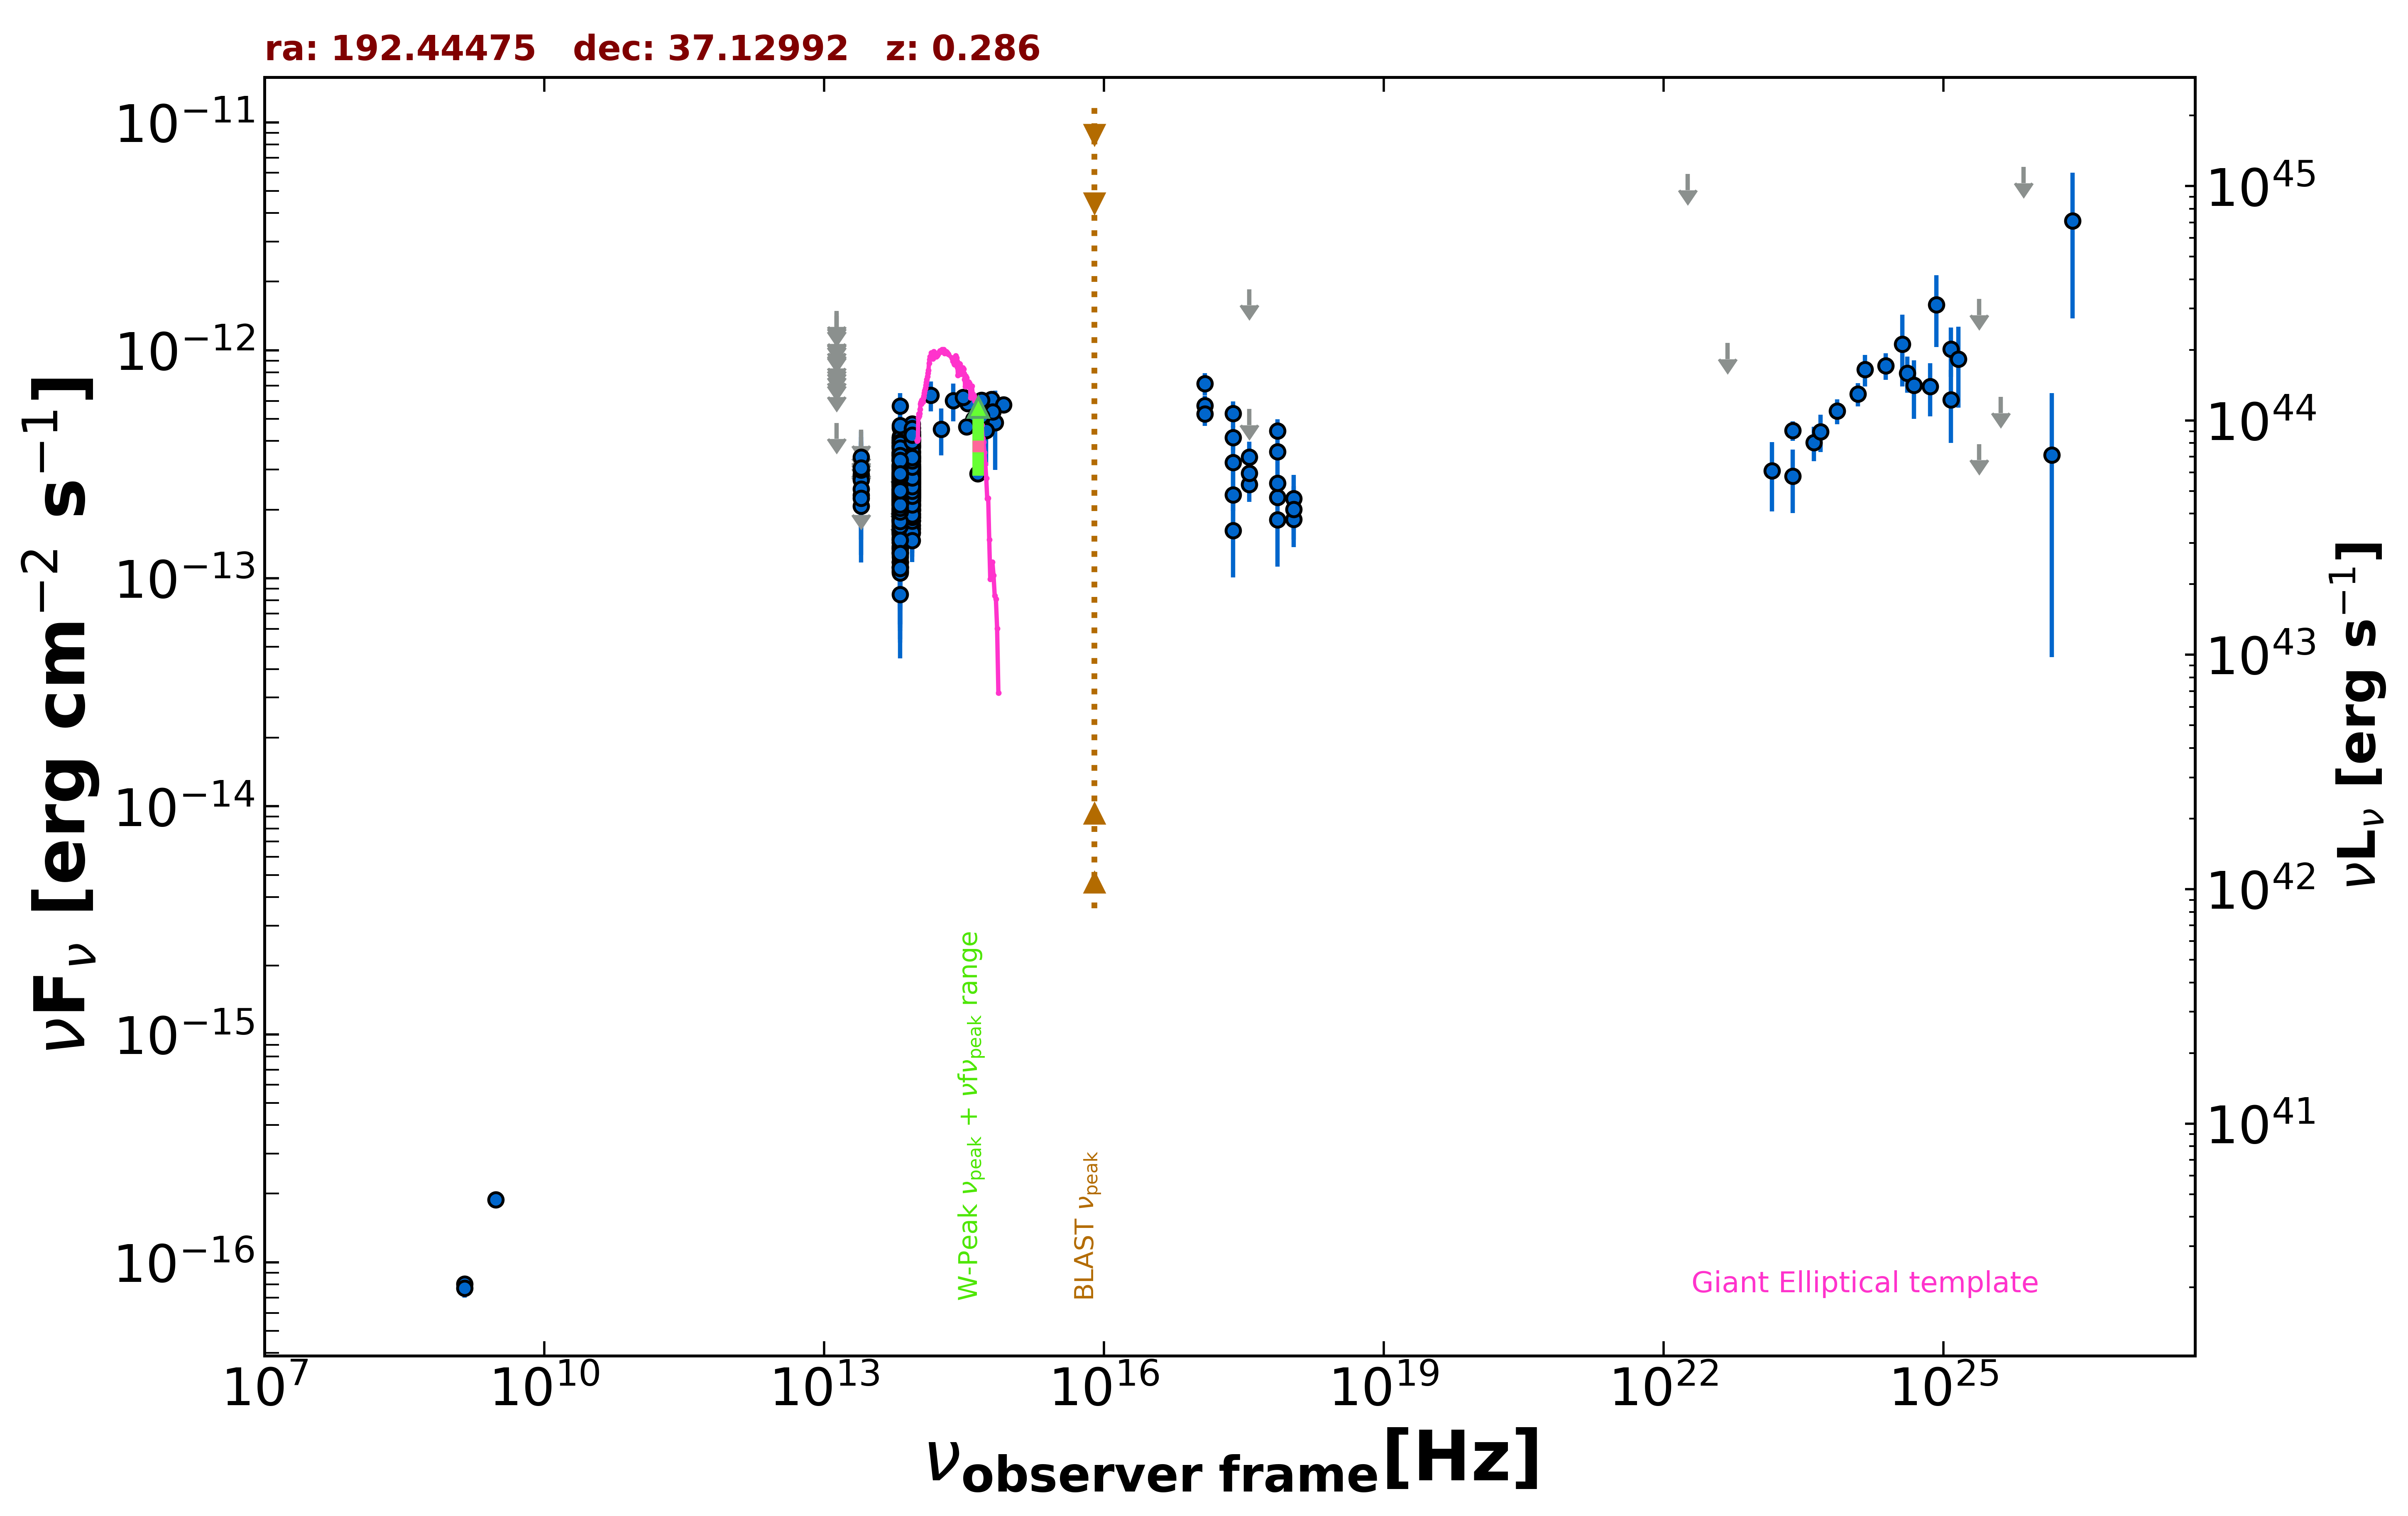

The table this chart was drawn from, first rows:
freq., flux, err_flux, MJD_start, MJD_end, flag, catalog, reference
1.400e+09, 8.050e-17, 2.170e-18, 55000, 55000, , FIRST, White et al. 1997  ApJ  475 479
1.400e+09, 7.700e-17, 7.000e-18, 55000, 55000, , NVSS, Condon et al. 1998  AJ  115  1693
3.000e+09, 1.880e-16, 7.100e-18, 55000, 55000, , VLASSQL, Gordon et al. 2021  ApJS  255  30
2.418e+17, 2.327e-13, 6.085e-14, 55000, 55000, , RASS, Boller et al. 2016  A&A  103  1
2.418e+17, 4.149e-13, 5.070e-14, 56223, 57982, , 1OUSX, Giommi et al. in preparation
1.209e+17, 5.720e-13, 6.010e-14, 56223, 57982, , 1OUSX, Giommi et al. in preparation
3.627e+17, 2.579e-13, 4.130e-14, 56223, 57982, , 1OUSX, Giommi et al. in preparation
7.253e+17, 2.267e-13, 1.900e-14, 56223, 57982, , 1OUSX, Giommi et al. in preparation
1.088e+18, 1.814e-13, 4.420e-14, 56223, 57982, , 1OUSX, Giommi et al. in preparation
7.253e+17, 4.423e-13, 3.845e-14, 55000, 55000, , 2SXPS, Evans et al. 2020  ApJS  247  54
1.209e+17, 5.253e-13, 5.855e-14, 55000, 55000, , 2SXPS, Evans et al. 2020  ApJS  247  54
3.627e+17, 2.892e-13, 4.805e-14, 55000, 55000, , 2SXPS, Evans et al. 2020  ApJS  247  54
1.088e+18, 2.236e-13, 6.015e-14, 55000, 55000, , 2SXPS, Evans et al. 2020  ApJS  247  54
1.389e+14, 6.352e-13, 9.455e-14, 55000, 55000, , 2MASS, Skrutskie et al. 2006  AJ  131  1163
1.804e+14, 4.501e-13, 1.046e-13, 55000, 55000, , 2MASS, Skrutskie et al. 2006  AJ  131  1163
2.427e+14, 6.015e-13, 1.136e-13, 55000, 55000, , 2MASS, Skrutskie et al. 2006  AJ  131  1163
8.817e+13, 3.016e-13, 2.350e-15, 55000, 55000, , UNWISE, Schlafly et al. 2019  ApJS  240  30
6.517e+13, 2.592e-13, 3.400e-15, 55000, 55000, , UNWISE, Schlafly et al. 2019  ApJS  240  30
8.817e+13, 4.026e-13, 1.115e-14, 55000, 55000, , WISE, Wright et al. 2010  AJ  140  1868
6.517e+13, 3.590e-13, 1.125e-14, 55000, 55000, , WISE, Wright et al. 2010  AJ  140  1868
2.498e+13, 2.076e-13, 3.260e-14, 55000, 55000, , WISE, Wright et al. 2010  AJ  140  1868
1.363e+13, 4.808e-13, 0.000e+00, 55000, 55000, UL, WISE, Wright et al. 2010  AJ  140  1868
8.817e+13, 2.538e-13, 2.555e-14, 56822, 56822, , NEOWISE, Mainzer et al. 2014  ApJ  792  30
6.517e+13, 1.985e-13, 3.680e-14, 56822, 56822, , NEOWISE, Mainzer et al. 2014  ApJ  792  30
8.817e+13, 2.382e-13, 2.615e-14, 56821, 56821, , NEOWISE, Mainzer et al. 2014  ApJ  792  30
6.517e+13, 1.797e-13, 3.700e-14, 56821, 56821, , NEOWISE, Mainzer et al. 2014  ApJ  792  30
8.817e+13, 3.361e-13, 2.880e-14, 56822, 56822, , NEOWISE, Mainzer et al. 2014  ApJ  792  30
6.517e+13, 2.445e-13, 3.590e-14, 56822, 56822, , NEOWISE, Mainzer et al. 2014  ApJ  792  30
8.817e+13, 2.866e-13, 2.565e-14, 56821, 56821, , NEOWISE, Mainzer et al. 2014  ApJ  792  30
6.517e+13, 2.596e-13, 4.565e-14, 56821, 56821, , NEOWISE, Mainzer et al. 2014  ApJ  792  30
8.817e+13, 3.386e-13, 2.715e-14, 56822, 56822, , NEOWISE, Mainzer et al. 2014  ApJ  792  30
6.517e+13, 3.141e-13, 4.910e-14, 56822, 56822, , NEOWISE, Mainzer et al. 2014  ApJ  792  30
8.817e+13, 3.260e-13, 2.675e-14, 56822, 56822, , NEOWISE, Mainzer et al. 2014  ApJ  792  30
6.517e+13, 2.454e-13, 3.400e-14, 56822, 56822, , NEOWISE, Mainzer et al. 2014  ApJ  792  30
8.817e+13, 3.333e-13, 2.890e-14, 56822, 56822, , NEOWISE, Mainzer et al. 2014  ApJ  792  30
6.517e+13, 3.469e-13, 4.035e-14, 56822, 56822, , NEOWISE, Mainzer et al. 2014  ApJ  792  30
8.817e+13, 2.795e-13, 2.860e-14, 56822, 56822, , NEOWISE, Mainzer et al. 2014  ApJ  792  30
6.517e+13, 3.118e-13, 4.030e-14, 56822, 56822, , NEOWISE, Mainzer et al. 2014  ApJ  792  30
8.817e+13, 3.009e-13, 2.715e-14, 56822, 56822, , NEOWISE, Mainzer et al. 2014  ApJ  792  30
6.517e+13, 2.553e-13, 3.680e-14, 56822, 56822, , NEOWISE, Mainzer et al. 2014  ApJ  792  30
8.817e+13, 2.595e-13, 2.895e-14, 56821, 56821, , NEOWISE, Mainzer et al. 2014  ApJ  792  30
6.517e+13, 2.452e-13, 3.625e-14, 56821, 56821, , NEOWISE, Mainzer et al. 2014  ApJ  792  30
8.817e+13, 3.174e-13, 3.015e-14, 56822, 56822, , NEOWISE, Mainzer et al. 2014  ApJ  792  30
6.517e+13, 2.504e-13, 3.495e-14, 56822, 56822, , NEOWISE, Mainzer et al. 2014  ApJ  792  30
8.817e+13, 2.946e-13, 2.660e-14, 56821, 56821, , NEOWISE, Mainzer et al. 2014  ApJ  792  30
6.517e+13, 2.875e-13, 4.680e-14, 56821, 56821, , NEOWISE, Mainzer et al. 2014  ApJ  792  30
8.817e+13, 3.085e-13, 2.535e-14, 56821, 56821, , NEOWISE, Mainzer et al. 2014  ApJ  792  30
6.517e+13, 2.213e-13, 4.410e-14, 56821, 56821, , NEOWISE, Mainzer et al. 2014  ApJ  792  30
8.817e+13, 3.526e-13, 5.875e-14, 56821, 56821, , NEOWISE, Mainzer et al. 2014  ApJ  792  30
6.517e+13, 2.282e-13, 4.205e-14, 56821, 56821, , NEOWISE, Mainzer et al. 2014  ApJ  792  30
8.817e+13, 2.742e-13, 2.755e-14, 56821, 56821, , NEOWISE, Mainzer et al. 2014  ApJ  792  30
6.517e+13, 2.751e-13, 3.405e-14, 56821, 56821, , NEOWISE, Mainzer et al. 2014  ApJ  792  30
8.817e+13, 2.455e-13, 2.540e-14, 57539, 57539, , NEOWISE, Mainzer et al. 2014  ApJ  792  30
6.517e+13, 1.880e-13, 3.375e-14, 57539, 57539, , NEOWISE, Mainzer et al. 2014  ApJ  792  30
8.817e+13, 2.188e-13, 2.445e-14, 57539, 57539, , NEOWISE, Mainzer et al. 2014  ApJ  792  30
6.517e+13, 1.299e-13, 3.461e-14, 57539, 57539, , NEOWISE, Mainzer et al. 2014  ApJ  792  30
8.817e+13, 2.444e-13, 2.230e-14, 57539, 57539, , NEOWISE, Mainzer et al. 2014  ApJ  792  30
6.517e+13, 2.359e-13, 3.205e-14, 57539, 57539, , NEOWISE, Mainzer et al. 2014  ApJ  792  30
8.817e+13, 1.983e-13, 2.195e-14, 57372, 57372, , NEOWISE, Mainzer et al. 2014  ApJ  792  30
6.517e+13, 2.094e-13, 3.490e-14, 57372, 57372, , NEOWISE, Mainzer et al. 2014  ApJ  792  30
... 665 more rows
